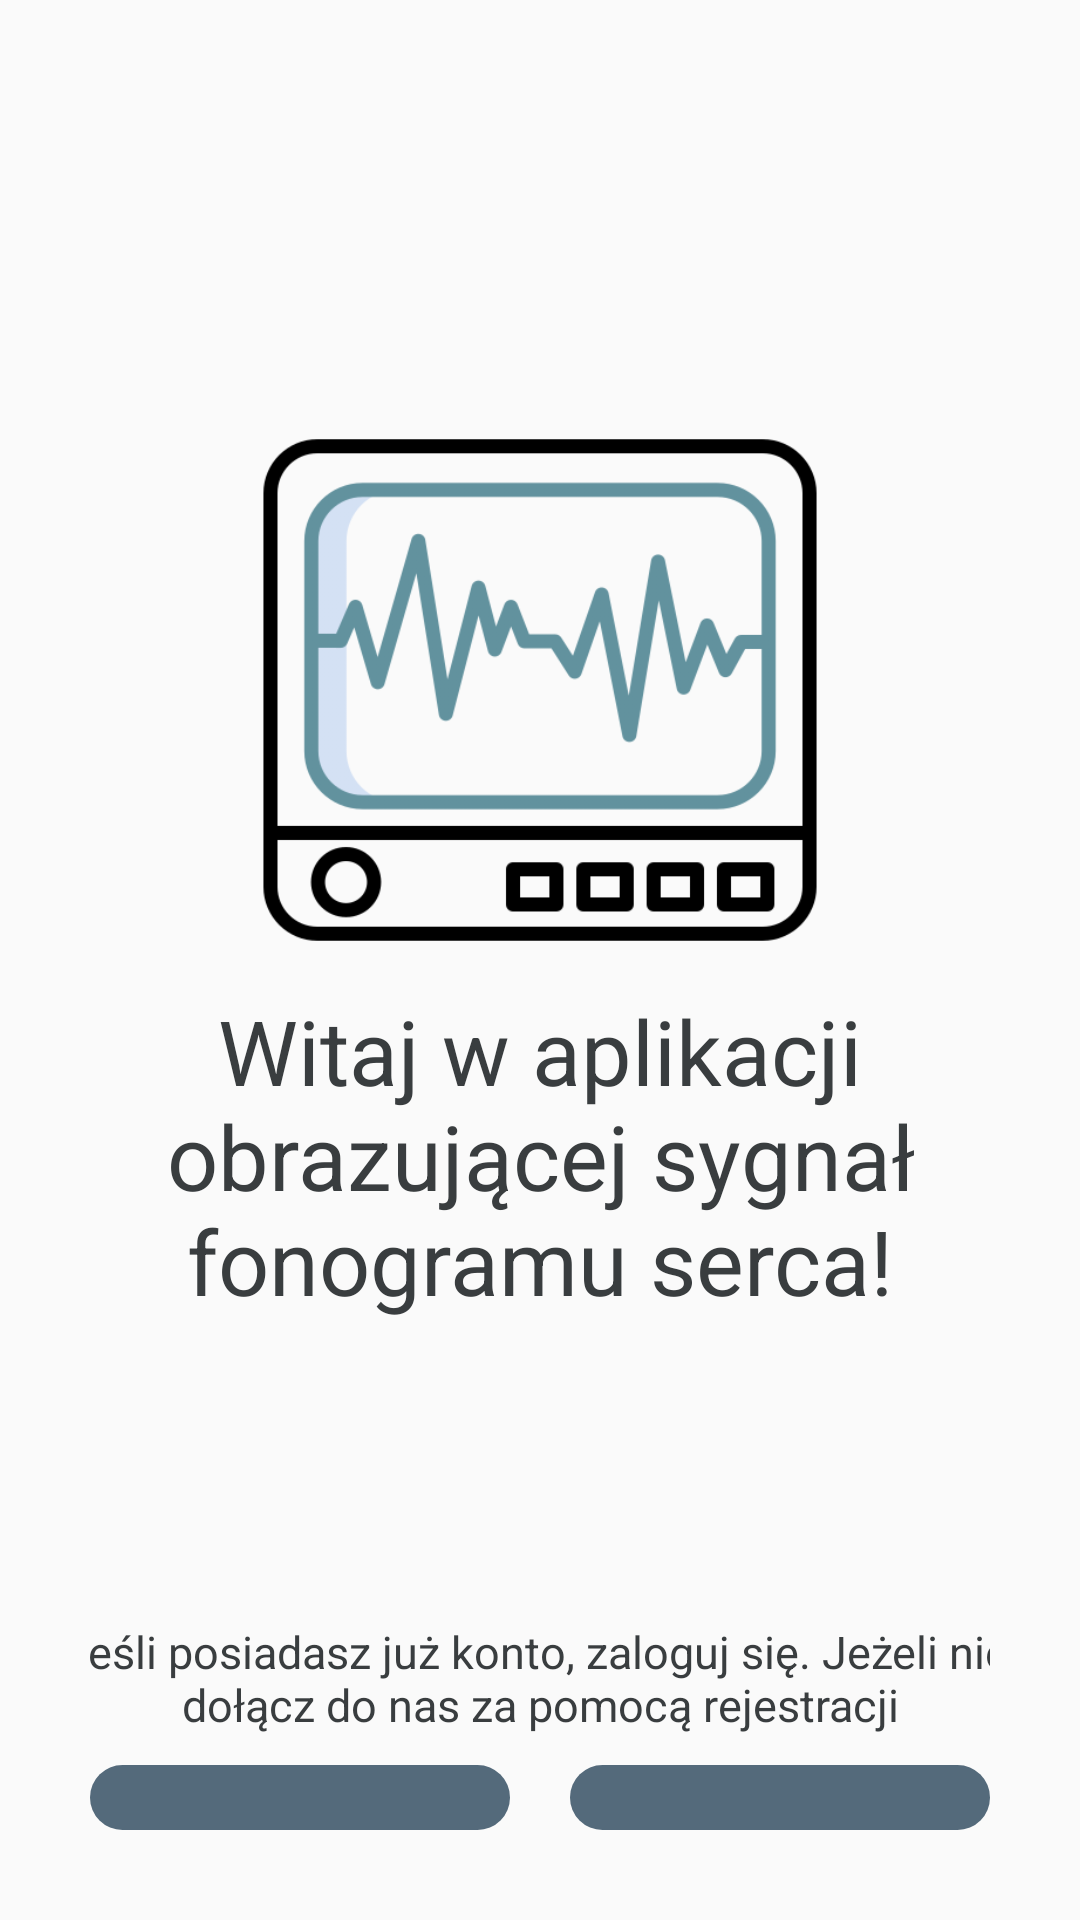

Here is an Android app screen rendered from its layout file. Give the layout XML and the strings, colors and styles it references.
<!-- AndroidManifest.xml: application theme Theme.ADK -->
<!-- res/layout/activity_main.xml -->
<?xml version="1.0" encoding="utf-8"?>
<androidx.constraintlayout.widget.ConstraintLayout xmlns:android="http://schemas.android.com/apk/res/android"
    xmlns:tools="http://schemas.android.com/tools"
    android:layout_width="match_parent"
    android:layout_height="match_parent"
    tools:context=".MainActivity"
    android:background="@color/background"
    android:padding="30dp">

    <LinearLayout
        android:layout_width="match_parent"
        android:layout_height="wrap_content"
        android:orientation="vertical"
        tools:ignore="MissingConstraints">

        <ImageView
            android:layout_width="match_parent"
            android:layout_height="200dp"
            android:layout_marginTop="100dp"
            android:src="@drawable/ecgobraz"
            android:id = "@+id/Image1"
            android:contentDescription="@string/todo"/>

        <TextView
            android:id="@+id/Text1"
            android:layout_width="351dp"
            android:layout_height="wrap_content"
            android:layout_gravity="center"
            android:text="@string/naglowekMain"
            android:textAlignment="center"
            android:textColor="@color/kolor1"
            android:textSize="30sp" />

        <TextView
            android:id="@+id/Text2"
            android:layout_width="328dp"
            android:layout_height="wrap_content"
            android:layout_gravity="center"
            android:layout_marginTop="100dp"
            android:text="@string/naglowek2Main"
            android:textAlignment="center"
            android:textColor="@color/kolor1"
            android:textSize="15sp" />

        <LinearLayout
            android:layout_width="match_parent"
            android:layout_height="wrap_content"
            android:layout_marginTop="10dp">

            <Button
                android:id="@+id/logowanie"
                style="?android:attr/buttonBarButtonStyle"
                android:layout_width="0dp"
                android:layout_height="wrap_content"
                android:layout_marginEnd="10dp"
                android:layout_weight="1"
                android:text="@string/logowanieMain"
                android:textColor="@color/white"
                android:textSize="15sp"
                android:background="@drawable/rounded_rectangle"
                android:onClick="click"/>

            <Button
                android:id = "@+id/rejestracja"
                android:layout_width="0dp"
                android:layout_height="wrap_content"
                android:layout_marginStart="10dp"
                android:layout_weight="1"
                android:textSize="15sp"
                android:background="@drawable/rounded_rectangle"
                android:textColor="@color/white"
                android:text="@string/rejestracjaMain"
                android:onClick="click"
                style="?android:attr/buttonBarButtonStyle" />

        </LinearLayout>
    </LinearLayout>
</androidx.constraintlayout.widget.ConstraintLayout>
<!-- resources referenced by this layout -->
<resources>
  <color name="kolor1">#393D3F</color>
  <color name="white">#FFFFFFFF</color>
  <!-- drawable ecgobraz: png bitmap (drawable, 44038 bytes) -->
  <!-- drawable rounded_rectangle (drawable) -->
  <?xml version="1.0" encoding="utf-8"?>
  <shape xmlns:android="http://schemas.android.com/apk/res/android"
      android:shape="rectangle">
  
      <corners android:radius="50dp"/>
  
      <solid android:color="@color/kolor2"/>
      <padding
          android:bottom="10dp"
          android:left="25dp"
          android:right="25dp"
          android:top="10dp"/>
  
  </shape>
  <string name="logowanieMain">Logowanie</string>
  <string name="naglowek2Main">Jeśli posiadasz już konto, zaloguj się. Jeżeli nie, dołącz do nas za pomocą rejestracji</string>
  <string name="naglowekMain">Witaj w aplikacji\nobrazującej sygnał\nfonogramu serca!</string>
  <string name="rejestracjaMain">Rejestracja</string>
  <style name="Theme.ADK" parent="Theme.MaterialComponents.Light.NoActionBar.Bridge">
          
          <item name="colorPrimary">@color/purple_500</item>
          <item name="colorPrimaryVariant">@color/purple_700</item>
          <item name="colorOnPrimary">@color/white</item>
  
          
          <item name="colorSecondary">@color/teal_200</item>
          <item name="colorSecondaryVariant">@color/teal_700</item>
          <item name="colorOnSecondary">@color/black</item>
  
          
          <item name="android:statusBarColor" tools:targetApi="l">?attr/colorPrimaryVariant</item>
  
          
      </style>
  <color name="kolor2">#546A7B</color>
  <color name="purple_500">#FF6200EE</color>
  <color name="purple_700">#FF3700B3</color>
  <color name="teal_200">#FF03DAC5</color>
  <color name="teal_700">#FF018786</color>
  <color name="black">#FF000000</color>
</resources>
